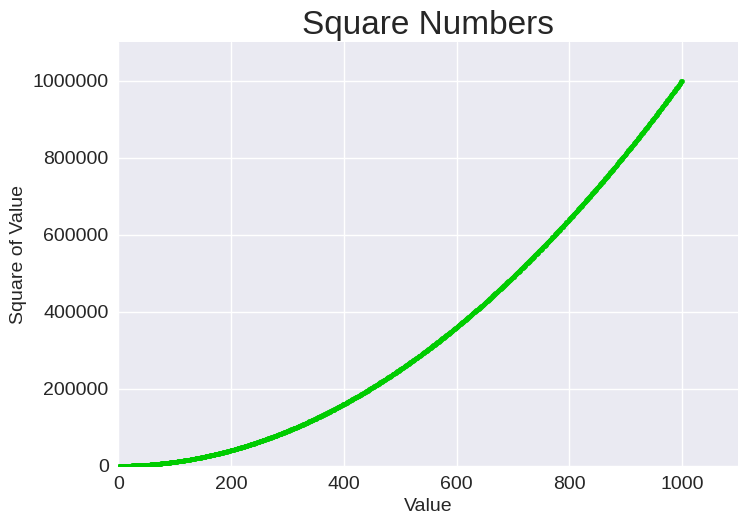

Reproduce this figure in Python.
import matplotlib.pyplot as plt

x_values=range(1,1001)
y_values=[x**2 for x in x_values]#列表推导式

plt.style.use('seaborn-v0_8')  # 使用seaborn-v0_8样式
fig,ax=plt.subplots()
ax.scatter(x_values,y_values,color=(0,0.8,0),s=10)#s=200是点的尺寸

#设置图题并给坐标轴加上标签
ax.set_title("Square Numbers",fontsize=24)
ax.set_xlabel("Value",fontsize=14)
ax.set_ylabel("Square of Value",fontsize=14)

#设置每个坐标轴的取值范围#实际测试加或不加都一样
ax.axis([0,1100,0,1_100_000])
ax.ticklabel_format(style='plain')#使用常规刻度标记

#设置刻度标记的样式刻度标记字号为14
ax.tick_params(labelsize=14)
plt.show()